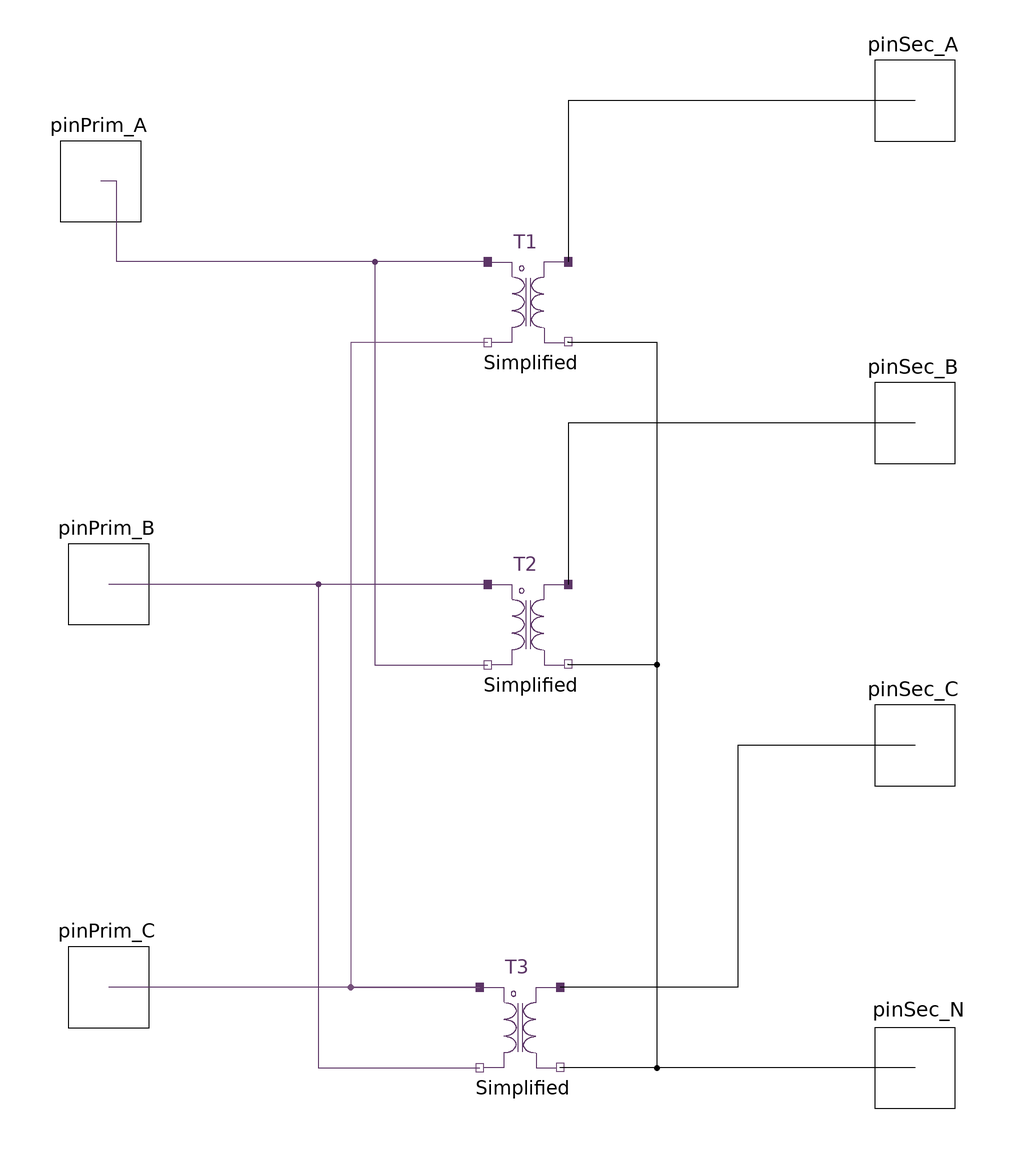

This picture is the connection diagram that the Modelica source below describes through its graphical annotations.

model D1Y
  outer SystemDef systemDef;
  parameter Real VPrimRated = 480 "Rated primary voltage (ph-ph)";
  parameter Real VSecRated = 208 "Rated secondary voltage (ph-ph)";
  parameter Modelica.Units.SI.Resistance Rp=1
    "Primary winding resistance (at fundamental)";
  parameter Modelica.Units.SI.Reactance Xp=1 "Primary winding reactance";
  parameter Modelica.Units.SI.Resistance Rs=1 "Secondary winding resistance";
  parameter Modelica.Units.SI.Reactance Xs=1 "Secondary winding reactance";
  parameter Modelica.Units.SI.Resistance Rc=1 "Core resistance";
  parameter Modelica.Units.SI.Reactance Xm=1 "Magnetizing reactance";
  HPF.SinglePhase.Interface.HPin_P pinPrim_A(h = systemDef.numHrm) annotation (
    Placement(visible = true, transformation(origin = {-102, 100}, extent = {{-10, -10}, {10, 10}}, rotation = 0), iconTransformation(origin = {-100, 100}, extent = {{-10, -10}, {10, 10}}, rotation = 0)));
  HPF.SinglePhase.Interface.HPin_P pinPrim_B(h = systemDef.numHrm) annotation (
    Placement(visible = true, transformation(origin = {-100, 0}, extent = {{-10, -10}, {10, 10}}, rotation = 0), iconTransformation(origin = {-100, 0}, extent = {{-10, -10}, {10, 10}}, rotation = 0)));
  HPF.SinglePhase.Interface.HPin_P pinPrim_C(h = systemDef.numHrm) annotation (
    Placement(visible = true, transformation(origin = {-100, -100}, extent = {{-10, -10}, {10, 10}}, rotation = 0), iconTransformation(origin = {-100, -100}, extent = {{-10, -10}, {10, 10}}, rotation = 0)));
  HPF.SinglePhase.Interface.HPin_P pinSec_A(h = systemDef.numHrm) annotation (
    Placement(visible = true, transformation(origin = {0.0,0.0}, extent = {{90.0,110.0},{110.0,130.0}}, rotation = 0.0), iconTransformation(origin = {100, 120}, extent = {{-10, -10}, {10, 10}}, rotation = 0)));
  HPF.SinglePhase.Interface.HPin_P pinSec_B(h = systemDef.numHrm) annotation (
    Placement(visible = true, transformation(origin = {100, 40}, extent = {{-10, -10}, {10, 10}}, rotation = 0), iconTransformation(origin = {100, 40}, extent = {{-10, -10}, {10, 10}}, rotation = 0)));
  HPF.SinglePhase.Interface.HPin_P pinSec_C(h = systemDef.numHrm) annotation (
    Placement(visible = true, transformation(origin = {100, -40}, extent = {{-10, -10}, {10, 10}}, rotation = 0), iconTransformation(origin = {100, -40}, extent = {{-10, -10}, {10, 10}}, rotation = 0)));
  HPF.SinglePhase.Interface.HPin_N pinSec_N(h = systemDef.numHrm) annotation (
    Placement(visible = true, transformation(origin = {100, -120}, extent = {{-10, -10}, {10, 10}}, rotation = 0), iconTransformation(origin = {100, -120}, extent = {{-10, -10}, {10, 10}}, rotation = 0)));
  HPF.Transformers.SinglePhase.TModel T1(
    Rc=Rc,
    Rp=Rp,
    Rs=Rs,
    Xm=Xm,
    Xp=Xp,
    Xs=Xs,
    nomV_prim=VPrimRated,
    nomV_sec=VSecRated/sqrt(3),
    phi_prim=0,
    phi_sec=0) annotation (Placement(visible=true, transformation(
        origin={4,70},
        extent={{-10,-10},{10,10}},
        rotation=0)));
  HPF.Transformers.SinglePhase.TModel T2(
    Rc=Rc,
    Rp=Rp,
    Rs=Rs,
    Xm=Xm,
    Xp=Xp,
    Xs=Xs,
    nomV_prim=VPrimRated,
    nomV_sec=VSecRated/sqrt(3),
    phi_prim=-2.0944,
    phi_sec=-2.0944) annotation (Placement(visible=true, transformation(
        origin={4,-10},
        extent={{-10,-10},{10,10}},
        rotation=0)));
  HPF.Transformers.SinglePhase.TModel T3(
    Rc=Rc,
    Rp=Rp,
    Rs=Rs,
    Xm=Xm,
    Xp=Xp,
    Xs=Xs,
    nomV_prim=VPrimRated,
    nomV_sec=VSecRated/sqrt(3),
    phi_prim=2.0944,
    phi_sec=2.0944) annotation (Placement(visible=true, transformation(
        origin={2,-110},
        extent={{-10,-10},{10,10}},
        rotation=0)));
  /* Measurements
      * Total power loss
      * Core losses
      * Winding losses etc
    */
  // private
  /*
        Transformer ratio N:1 is defined for volatges at the input and output 
        port. 
        For a delta-Y transformer, the input voltage is phase 2 phase.
        The output voltage is phase to ground. For consistency, the parameters
        are defined phase-phase. 
        Performing appropriate conversion for the secondary. 
      */
  final parameter Real N = VPrimRated / (VSecRated / sqrt(3)) "Turns ratio N:1";
 
equation
  connect(pinSec_A, T1.pinP_sec) annotation (
    Line(points = {{100,120},{14,120},{14,80}}));
  connect(pinSec_B, T2.pinP_sec) annotation (
    Line(points = {{100, 40}, {14, 40}, {14, 0}, {14, 0}}));
  connect(pinSec_C, T3.pinP_sec) annotation (
    Line(points = {{100, -40}, {56, -40}, {56, -100}, {12, -100}, {12, -100}}));
  connect(T1.pinP_prim, pinPrim_A) annotation (
    Line(points = {{-6, 80}, {-98, 80}, {-98, 100}, {-102, 100}}, color = {92, 53, 102}));
  connect(T2.pinP_prim, pinPrim_B) annotation (
    Line(points = {{-6, 0}, {-98, 0}, {-98, 0}, {-100, 0}}, color = {92, 53, 102}));
  connect(T3.pinP_prim, pinPrim_C) annotation (
    Line(points = {{-8, -100}, {-98, -100}, {-98, -100}, {-100, -100}}, color = {92, 53, 102}));
  connect(T1.pinP_prim, T2.pinN_prim) annotation (
    Line(points = {{-6, 80}, {-34, 80}, {-34, -20}, {-6, -20}, {-6, -20}}, color = {92, 53, 102}));
  connect(T2.pinP_prim, T3.pinN_prim) annotation (
    Line(points = {{-6, 0}, {-48, 0}, {-48, -120}, {-8, -120}, {-8, -120}}, color = {92, 53, 102}));
  connect(T1.pinN_prim, T3.pinP_prim) annotation (
    Line(points = {{-6, 60}, {-40, 60}, {-40, -100}, {-8, -100}, {-8, -100}}, color = {117, 80, 123}));
  connect(pinSec_N, T3.pinN_sec) annotation (
    Line(points = {{100, -120}, {12, -120}, {12, -119.8}, {12, -119.8}}));
  connect(pinSec_N, T1.pinN_sec) annotation (
    Line(points = {{100, -120}, {36, -120}, {36, 60}, {14, 60}, {14, 60.2}}));
  connect(pinSec_N, T2.pinN_sec) annotation (
    Line(points = {{100, -120}, {36, -120}, {36, -20}, {14, -20}, {14, -19.8}}));
  connect(pinSec_A, pinSec_A) annotation (
    Line(points = {{100,120},{100,120}}, color = {92, 53, 102}));
  annotation (
    Diagram(coordinateSystem(extent = {{-100, -100}, {100, 100}}, initialScale = 0.1)),
    Icon(coordinateSystem(initialScale = 0.1), graphics={  Rectangle(origin = {10, 40}, extent = {{-100, 100}, {80, -180}}), Line(origin = {-1.36, -25.17}, points = {{-74, -26}, {-44, 42}, {-16, -26}, {-74, -26}}, color = {92, 53, 102}), Line(origin = {-0.204807, -24.3999}, points = {{42, 36}, {60, 0}, {78, 36}}, color = {92, 53, 102}), Line(origin = {-0.208107, -24.0148}, points = {{60, 0}, {60, -30}}, color = {92, 53, 102}), Text(origin = {28, -50}, lineColor = {92, 53, 102}, extent = {{-88, -20}, {32, -50}}, textString = "D1Y"), Ellipse(origin = {-15, 79}, extent = {{-25, 27}, {25, -27}}, endAngle = 360), Ellipse(origin = {17, 79}, extent = {{-25, 27}, {25, -27}}, endAngle = 360), Line(origin = {-50.5497, 80.1482}, points = {{11, 0}, {-11, 0}}), Line(origin = {53.2923, 79.9842}, points = {{11, 0}, {-11, 0}}), Text(origin = {-6.01881, 156}, lineColor = {92, 53, 102}, extent = {{-323.981, 14}, {326.019, -16}}, textString = "%name")}),
  experiment(StartTime = 0, StopTime = 1, Tolerance = 1e-6, Interval = 0.002),
  __OpenModelica_commandLineOptions = "--matchingAlgorithm=PFPlusExt --indexReductionMethod=dynamicStateSelection -d=initialization,NLSanalyticJacobian,newInst -d=initialization ",
  __OpenModelica_simulationFlags(lv = "LOG_STATS", outputFormat = "mat", s = "dassl"));
end D1Y;